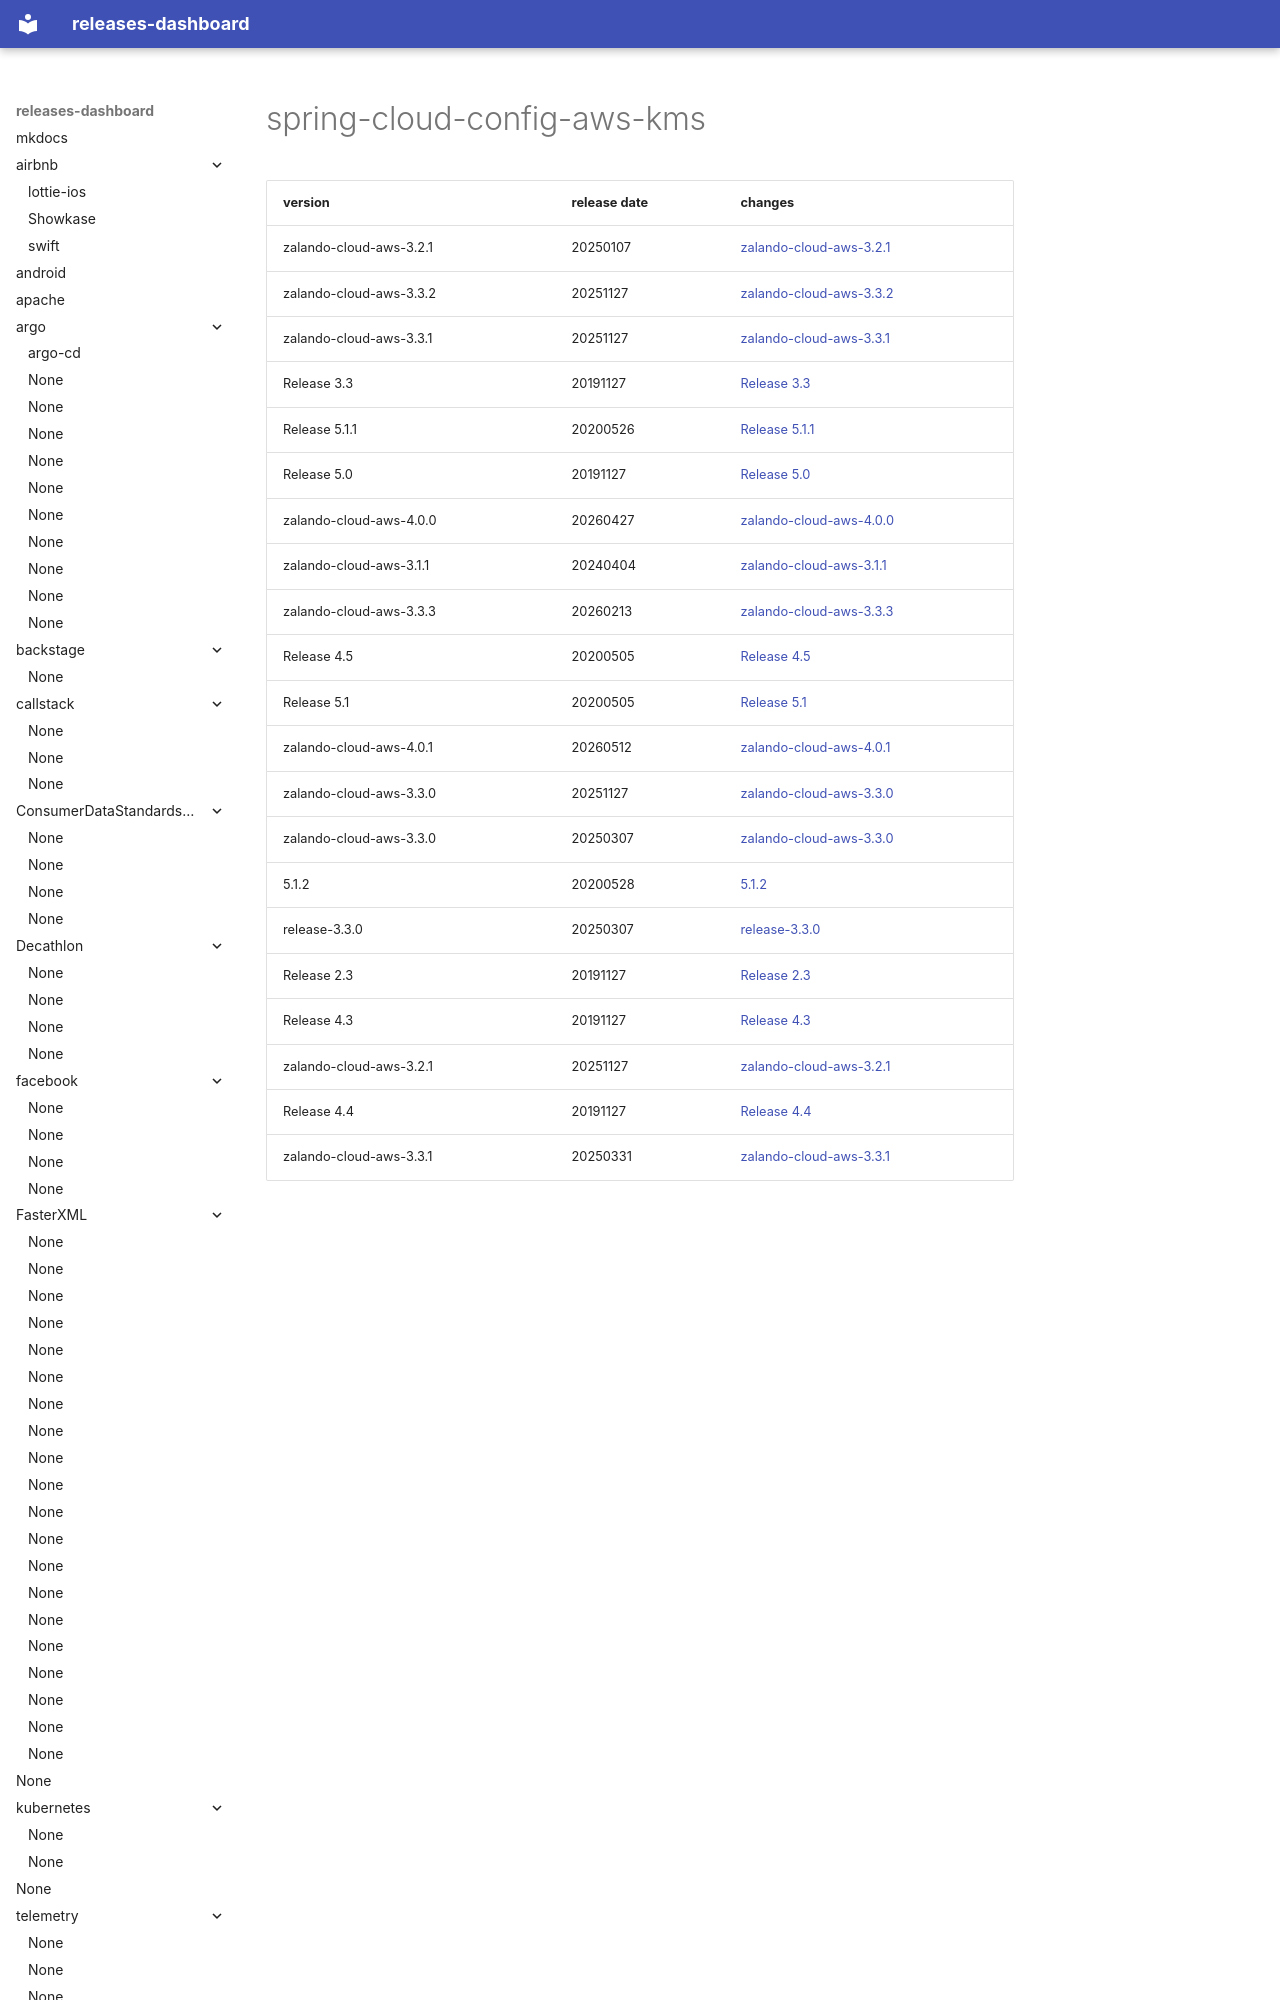

repository: rock-hu/releases-dashboard · page: zalando/spring-cloud-config-aws-kms/index.html · generator: mkdocs

# spring-cloud-config-aws-kms	


|version|release date|changes|
|---|---|---|
|zalando-cloud-aws-3.2.1|20250107|[zalando-cloud-aws-3.2.1](./zalando-cloud-aws-3.2.1-20250107.md)|
|zalando-cloud-aws-3.3.2|20251127|[zalando-cloud-aws-3.3.2](./zalando-cloud-aws-3.3.2-20251127.md)|
|zalando-cloud-aws-3.3.1|20251127|[zalando-cloud-aws-3.3.1](./zalando-cloud-aws-3.3.1-20251127.md)|
|Release 3.3|20191127|[Release 3.3](./Release 3.3-20191127.md)|
|Release 5.1.1|20200526|[Release 5.1.1](./Release 5.1.1-20200526.md)|
|Release 5.0|20191127|[Release 5.0](./Release 5.0-20191127.md)|
|zal
